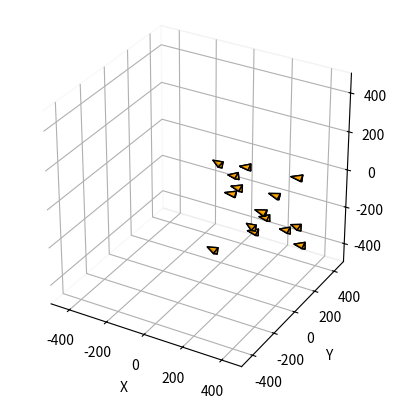

Generate this figure with matplotlib:
import numpy as np
import random as rng
import matplotlib.pyplot as plt
from mpl_toolkits.mplot3d.art3d import Poly3DCollection
from matplotlib.animation import FuncAnimation
from scipy.spatial import cKDTree
class Simulation :
    
    def __init__(self, liste_de_poissons, liste_de_predateurs, N, dt, distance_seuil, alpha_cohesion, alpha_separation, alpha_alignement, a_rng):
        self.liste_de_poissons = liste_de_poissons
        self.liste_de_predateurs = liste_de_predateurs
        self.N = N
        self.dt = dt
        self.initialiser_matrices_poissons()
        self.distance_seuil = distance_seuil
        self.alpha_cohesion = alpha_cohesion
        self.alpha_separation = alpha_separation
        self.alpha_alignement = alpha_alignement
        self.a_rng = a_rng
        self.voisins_plus_proches = np.zeros(len(self.liste_de_poissons))
        
    def initialiser_matrices_poissons(self):
        """
        Cree la matrice des poissons
        """
        for poisson in self.liste_de_poissons:
            poisson.ajouter_simulation(self)
        
    def mettre_a_jour_voisins(self, i):
        positions = np.array([poisson.positions[i] for poisson in self.liste_de_poissons])
        tree = cKDTree(positions)
        # Renvoie l'indice du plus proche voisin pour chaque poisson
        _, indices_voisins = tree.query(positions, k=2)  # k=2 pour exclure soi-même
        return indices_voisins[:, 1]
                    
    def centre_masse_poissons(self, i):
        """
        Renvoie le centre de masse des poissons
        Args:
            i: indice temporel concerné de la matrice positions

        Returns:
            point_centre : les coordonnees du centre de masse des poissons
        """
        point_centre = np.zeros((3))
        for poisson in self.liste_de_poissons :
            point_centre += poisson.positions[i]
        point_centre = point_centre / len(self.liste_de_poissons)
        return point_centre
        
    def vitesse_banc_poissons(self, i): # i est l'indice temporel concerné de la matrice positions
        """
        Renvoie la vitesse du banc de poissons
        Args:
            i: indice temporel concerné de la matrice positions

        Returns:
            vitesse_moy : les coordonnées du vecteur vitesse du banc de poissons
        """
        vitesse_moy = np.zeros((3))
        for poisson in self.liste_de_poissons :
            vitesse_moy += poisson.vitesses[i]
        vitesse_moy = vitesse_moy / len(self.liste_de_poissons)
        return vitesse_moy

    def calcul_tableaux(self):       

        for i in range(0, self.N):
            ## récupération centre masse banc et vitesse banc
            centre_masse_banc = self.centre_masse_poissons(i)   ## centre de masse du banc de poisson 
            vitesse_banc = self.vitesse_banc_poissons(i)             ## vecteur vitesse du banc de poisson (je pense moyenne de la vitesse sur x puis sur y puis sur z)
            self.voisins_plus_proches = self.mettre_a_jour_voisins(i)
            for p in range(0, len(self.liste_de_poissons)):
                
                poisson = self.liste_de_poissons[p]
                
                ## Calcul accélérations au rang n+1
                voisin = self.liste_de_poissons[self.voisins_plus_proches[p]]  ## objet du poisson le plus proche
                dist_voisin = poisson.distance(voisin, i)     ## distance avec le poisson le plus proche 
        
                a_cohesion = np.zeros((3))
                a_separation = np.zeros((3))
                a_alignement = np.zeros((3))

                a_cohesion = self.alpha_cohesion * ( centre_masse_banc - poisson.positions[i, :])

                a_separation = self.alpha_separation * (poisson.positions[i, :] - voisin.positions[i, :]) / dist_voisin

                a_alignement = self.alpha_alignement * ( vitesse_banc - poisson.vitesses[i, :])
                
                n1_rand = rng.random()*2 - 1 # sur l'intervalle [-1 ; 1]
                n2_rand = rng.random()*2 - 1
                n3_rand = rng.random()*2 - 1
                a_aleatoire = [n1_rand * self.a_rng, n2_rand * self.a_rng, n3_rand * self.a_rng]

                poisson.accelerations[i+1, :] = a_cohesion + a_separation + a_alignement + a_aleatoire


                
                ## Calcul du vecteur vitesse au rang n+1
                vecteur_vitesse = poisson.vitesses[i, :] + self.dt * poisson.accelerations[i+1, :]

                ## Ajustement du vecteur vitesse pour avoir une vitesse inférieur à v_max
                norme_vitesse = np.linalg.norm(vecteur_vitesse)
                if norme_vitesse > poisson.v_max :
                    poisson.vitesses[i+1, :] = (vecteur_vitesse * poisson.v_max) / norme_vitesse
                else:
                    poisson.vitesses[i+1, :] = vecteur_vitesse

                ## Calcul du vecteur position au rang n+1
                poisson.positions[i+1, :] = poisson.positions[i, :] + self.dt * poisson.vitesses[i+1, :]

class GUI:
    def __init__(self, simulation, vitesse_lecture = 1.0, coord_lim = 200, suivi = True):
        self.simulation = simulation #assigne la simulation
                    #initialisation figure
        self.fig = plt.figure()
        self.ax = self.fig.add_subplot(111, projection='3d')
        self.coord_lim = coord_lim #utile pour update_suivi(frame)
        self.ax.set_xlim([-coord_lim, coord_lim])
        self.ax.set_ylim([-coord_lim, coord_lim])
        self.ax.set_zlim([-coord_lim, coord_lim])
        self.ax.set_box_aspect([1, 1, 1])
                    #réglages d'affichage
        self.ax.grid(True)
        self.ax.xaxis.pane.fill = False
        self.ax.yaxis.pane.fill = False
        self.ax.zaxis.pane.fill = False
        #self.ax.set_xticks([])
        #self.ax.set_yticks([])
        #self.ax.set_zticks([])
        self.ax.set_xlabel('X')
        self.ax.set_ylabel('Y')
        self.ax.set_zlabel('Z')
                    #initialisation des tetraèdres représentant les boids
        self.tetras = []
        self.init_tetras()
                    #animation des tetraèdres représentant les boids
        if suivi == True:
            self.ani = FuncAnimation(self.fig, self.update_suivi, frames=self.simulation.N, interval=self.simulation.dt*1000/vitesse_lecture, blit=False)
        else:
            self.ani = FuncAnimation(self.fig, self.update_non_suivi, frames=self.simulation.N, interval=self.simulation.dt*1000/vitesse_lecture, blit=False)
        plt.show()
    
    
    def init_tetras(self):
        """
        Intialise les tetraedres
        """
        for poisson in self.simulation.liste_de_poissons:
            pos, vit = poisson.position_initiale, poisson.vitesse_initiale
            faces = self.faces_tetra(pos, vit)
            tetra = Poly3DCollection(faces, facecolors='orange', edgecolors = 'k', alpha = 0.8)
            self.ax.add_collection3d(tetra)
            self.tetras.append(tetra)
        for predateur in self.simulation.liste_de_predateurs:
            pos, vit = predateur.position_initiale, predateur.vitesse_initiale
            faces = self.faces_tetra(pos, vit)
            tetra = Poly3DCollection(faces, facecolors='orange', edgecolors = 'k', alpha = 0.8)
            self.ax.add_collection3d(tetra)
            self.tetras.append(tetra)
    
    def update_suivi(self,frame):
        """
        Met à jour les coordonnées des tetraedres
        Args:
            frame: frame renseignée de l'animation au temps i
        Returns:
            self.tetras : liste des coordonnées des tetraedres représentant les boids
        """
        for i in range(len(self.simulation.liste_de_poissons)):
            pos,vit = self.simulation.liste_de_poissons[i].positions[frame], self.simulation.liste_de_poissons[i].vitesses[frame]
            nouvelles_faces = self.faces_tetra(pos, vit)
            self.tetras[i].set_verts(nouvelles_faces)
        for j in range(len(self.simulation.liste_de_predateurs)):
            pos,vit = self.simulation.liste_de_predateurs[j].positions[frame], self.simulation.liste_de_predateurs[j].vitesses[frame]
            nouvelles_faces = self.faces_tetra(pos, vit)
            self.tetras[j+len(self.simulation.liste_de_poissons)].set_verts(nouvelles_faces)
        self.ax.set_xlim(-self.coord_lim+self.simulation.liste_de_poissons[0].positions[frame][0], self.coord_lim+self.simulation.liste_de_poissons[0].positions[frame][0])
        self.ax.set_ylim(-self.coord_lim+self.simulation.liste_de_poissons[0].positions[frame][1], self.coord_lim+self.simulation.liste_de_poissons[0].positions[frame][1])
        self.ax.set_zlim(-self.coord_lim+self.simulation.liste_de_poissons[0].positions[frame][2], self.coord_lim+self.simulation.liste_de_poissons[0].positions[frame][2])
        return self.tetras #rajouter le bail de size
    
    def update_non_suivi(self,frame):
        """
        Met à jour les coordonnées des tetraedres
        Args:
            frame: frame renseignée de l'animation au temps i
        Returns:
            self.tetras : liste des coordonnées des tetraedres représentant les boids
        """
        for i in range(len(self.simulation.liste_de_poissons)):
            pos,vit = self.simulation.liste_de_poissons[i].positions[frame], self.simulation.liste_de_poissons[i].vitesses[frame]
            nouvelles_faces = self.faces_tetra(pos, vit)
            self.tetras[i].set_verts(nouvelles_faces)
        for j in range(len(self.simulation.liste_de_predateurs)):
            pos,vit = self.simulation.liste_de_predateurs[j].positions[frame], self.simulation.liste_de_predateurs[j].vitesses[frame]
            nouvelles_faces = self.faces_tetra(pos, vit)
            self.tetras[j+len(self.simulation.liste_de_poissons)].set_verts(nouvelles_faces)
        return self.tetras #rajouter le bail de size
    
    def faces_tetra(self,pos,vit,size=1.0):
        """
        Args:
            pos (tuple): tuple contenant x,y,z les coordonnées du boid
            vit (tuple): tuple contenant vx,vy,vz correspondant au vecteur vitesse du boid
            size (float, optional): facteur de taille du boid

        Returns:
            coordonnées des faces d'un tetraedre représentant le boid
        """
        x, y, z = pos
        xvit, yvit, zvit = vit
        h = 50*size             #hauteur du tetraedre
        H = 30*size             #hauteur de la base
        L = 2/np.sqrt(3)*H      #largeur d'un coté de la base
    
        #si vitesse nulle attention à ne pas diviser par une norme nulle -> direction par défaut = (1,0,0)
        if xvit==0 and yvit==0 and zvit==0: 
            xvit = 1
            yvit = 0
            zvit = 0
        norme_vit = np.sqrt(xvit**2+yvit**2+zvit**2)
    
        #on cherche trois vecteurs orthonormaux avec 1 selon la direction du boid:
        xa, ya, za = xvit/norme_vit, yvit/norme_vit, zvit/norme_vit     #selon la direction/vitesse
        xb, yb, zb = -ya, xa, 0                                         #vecteur orthogonal choisi arbitrairement
        xc, yc, zc = -za*xa, -ya*za, xa**2 + ya**2                      #produit vectoriel simplifié des deux précédents

        xbase, ybase, zbase = x - xa*h/3, y - ya*h/3, z - za*h/3        #coordonées du centre de la base du tetraedre
    
        #on calcule les points limites de la base et celui de l'apex du tetraedre:
        base = [[xbase + xb*2/3*H,ybase + yb*2/3*H,zbase + zb*2/3*H],[xbase - xb*H/3 + L/2*xc,ybase -yb*H/3 + L/2*yc,zbase -zb*H/3 + L/2*zc],[xbase - xb*H/3 - L/2*xc,ybase -yb*H/3 - L/2*yc,zbase -zb*H/3 -L/2*zc]]
        apex = [x + 2/3*h*xa, y + 2/3*h*ya, z + 2/3*h*za]
    
        #on renseigne les faces du tetraedre
        faces = [
            [base[0], base[1], base[2]],  # face de la base
            [base[0], base[1], apex],     # faces qui coincident avec l'apex
            [base[1], base[2], apex],
            [base[2], base[0], apex]
        ]
        return faces

class Boid :
    
    def __init__(self, position_initiale, vitesse_initiale):
        self.position_initiale = position_initiale
        self.vitesse_initiale = vitesse_initiale
        
    def ajouter_simulation(self, simulation):
        self.simulation = simulation
        self.initialisation_matrices()
        
    def initialisation_matrices(self):
        self.positions = np.zeros((self.simulation.N+1, 3))
        self.vitesses = np.zeros((self.simulation.N+1, 3))
        self.accelerations = np.zeros((self.simulation.N+1, 3))
        self.positions[0] = self.position_initiale
        self.vitesses[0] = self.vitesse_initiale
        
        self.positions[0] = self.position_initiale
        self.vitesses[0] = self.vitesse_initiale

    def __str__(self):
        text = "Positions :\n" + str(self.positions) + "\nVitesses :\n" + str(self.vitesses) + "\nAccelerations :\n" + str(self.accelerations)
        return text

    def distance(self, boid, i): 	#distance avec un boid à l'indice i
        diff_position = self.positions[i] - boid.positions[i]
        norme = np.linalg.norm(diff_position)
        return norme



class Poisson(Boid):
    
       def __init__(self, position_initiale, vitesse_initiale, v_max):
        super().__init__(position_initiale, vitesse_initiale)
        self.v_max = v_max



  # test de classes
def test_1():
    distance_seuil = 100; alpha_cohesion = 1; alpha_separation = 1; alpha_alignement = 1; a_rng = 0.2
    
    poisson1 = Poisson([-1, -2, -3], [0, 0, 0], 20)
    poisson2 = Poisson([2, 2, 2], [5, 0, -5], 20)
    poisson3 = Poisson([0, 0, 0], [1, -3, -7], 20)
    
    la_simu = Simulation([poisson1, poisson2, poisson3], [], 5, 0.1, distance_seuil, alpha_cohesion, alpha_separation, alpha_alignement, a_rng)
    
    print(poisson1)
    print()
    print(poisson2)
    print()
    
    distance = poisson1.distance(poisson2, 0)
    print(distance)
    print()
    
    poisson_voisin = la_simu.voisin_le_plus_proche(0, 0)
    print(poisson_voisin)
    print()
    
    centre = la_simu.centre_masse_poissons(0)
    print(centre)
    v_moy = la_simu.vitesse_banc_poissons(0)
    print(v_moy)
    print("\n")
    
def test_2():
    distance_seuil = 100; alpha_cohesion = 5; alpha_separation = 10000; alpha_alignement = 50; a_rng = 0 
    N = 1000
    poisson4 = Poisson([-100, -100, 0], [100, 100, 50], 500)
    poisson5 = Poisson([100, 100, 100], [-50, -100, 0], 500)
    poisson6 = Poisson([50, 0, -100], [-20, 10, 0], 500)
    

    
    nouvelle_simu = Simulation([poisson4, poisson5, poisson6], [], N, 0.004, distance_seuil, alpha_cohesion, alpha_separation, alpha_alignement, a_rng)
    nouvelle_simu.calcul_tableaux()
    
    fenetre = GUI(nouvelle_simu, 1)
def test_3():
    distance_seuil = 100; alpha_cohesion = 5; alpha_separation = 1000; alpha_alignement = 15; a_rng = 1000
    N = 1000
    poissons = []
    for i in range(15):
        a = rng.random()*500
        b = rng.random()*500-250
        c = rng.random()*100-250
        d = rng.random()*100-50
        e = rng.random()*500-250
        f = rng.random()*100-50
        poissons.append(Poisson([a,b,e],[c,d,f],500))
    nouvelle_simu = Simulation(poissons, [], N, 0.01, distance_seuil, alpha_cohesion, alpha_separation, alpha_alignement, a_rng)
    nouvelle_simu.calcul_tableaux()
    fenetre = GUI(nouvelle_simu,1,500,True)
test_3()
